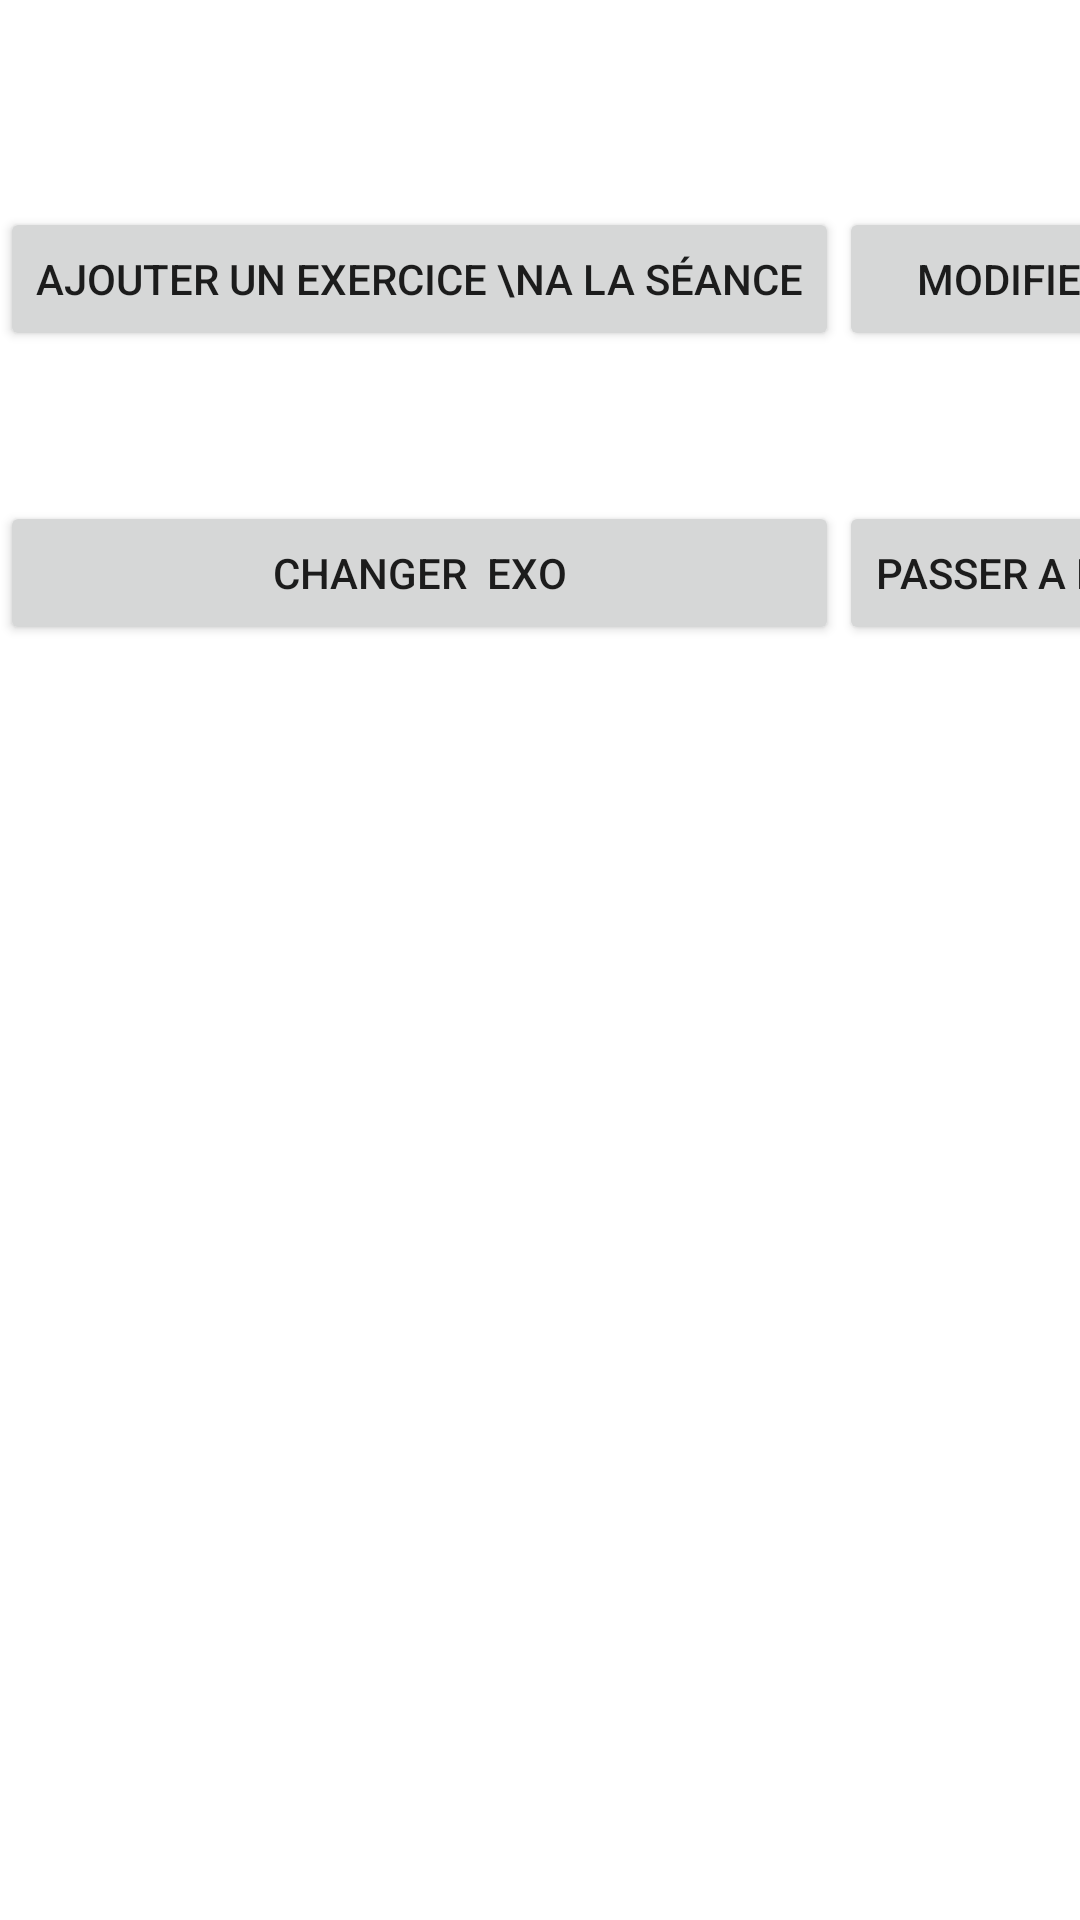

Here is an Android app screen rendered from its layout file. Give the layout XML and the strings, colors and styles it references.
<!-- AndroidManifest.xml: application theme Theme.Tp_long -->
<!-- res/layout/fragment__principal.xml -->
<?xml version="1.0" encoding="utf-8"?>
<FrameLayout xmlns:android="http://schemas.android.com/apk/res/android"
    xmlns:tools="http://schemas.android.com/tools"
    android:layout_width="match_parent"
    android:layout_height="match_parent"
    xmlns:app="http://schemas.android.com/apk/res-auto"
    tools:context=".Fragment_Principal">

    

    <TableLayout
        android:layout_width="wrap_content"
        android:layout_height="wrap_content"
>

        <TableRow
            android:layout_width="match_parent"
            android:layout_height="match_parent"
            android:layout_marginBottom="50dp">

            <TextView
                android:id="@+id/textView"
                android:layout_width="wrap_content"
                android:layout_height="wrap_content" />

            <TextView
                android:id="@+id/textView2"
                android:layout_width="wrap_content"
                android:layout_height="wrap_content" />

        </TableRow>

        <TableRow
            android:layout_width="match_parent"
            android:layout_height="match_parent"
            android:layout_marginBottom="50dp">
            <Button
                android:id="@+id/btn"
                android:layout_width="wrap_content"
                android:layout_height="wrap_content"
                android:text="ajouter un exercice \na la séance"/>
            <Button
                android:id="@+id/btn2"
                android:layout_width="wrap_content"
                android:layout_height="wrap_content"
                android:text="modifier \n exo" />

        </TableRow>
        <TableRow>
        <Button
            android:id="@+id/btnswitch"
            android:layout_width="wrap_content"
            android:layout_height="wrap_content"
            android:text="changer  exo" />
        <Button
            android:id="@+id/btnseance"
            android:layout_width="wrap_content"
            android:layout_height="wrap_content"
            android:text="Passer a la séance" />

    </TableRow>
    </TableLayout>
</FrameLayout>
<!-- resources referenced by this layout -->
<resources>
  <style name="Theme.Tp_long" parent="Theme.MaterialComponents.DayNight.DarkActionBar">
          
          <item name="colorPrimary">@color/purple_500</item>
          <item name="colorPrimaryVariant">@color/purple_700</item>
          <item name="colorOnPrimary">@color/white</item>
          
          <item name="colorSecondary">@color/teal_200</item>
          <item name="colorSecondaryVariant">@color/teal_700</item>
          <item name="colorOnSecondary">@color/black</item>
          
          <item name="android:statusBarColor" tools:targetApi="l">?attr/colorPrimaryVariant</item>
          
      </style>
  <!-- not gathered from this repository: default colours our renderer supplied (Android Studio template values) -->
  <color name="purple_500">#FF6200EE</color>
  <color name="purple_700">#FF3700B3</color>
  <color name="teal_200">#FF03DAC5</color>
  <color name="teal_700">#FF018786</color>
  <color name="black">#FF000000</color>
  <color name="white">#FFFFFFFF</color>
</resources>
